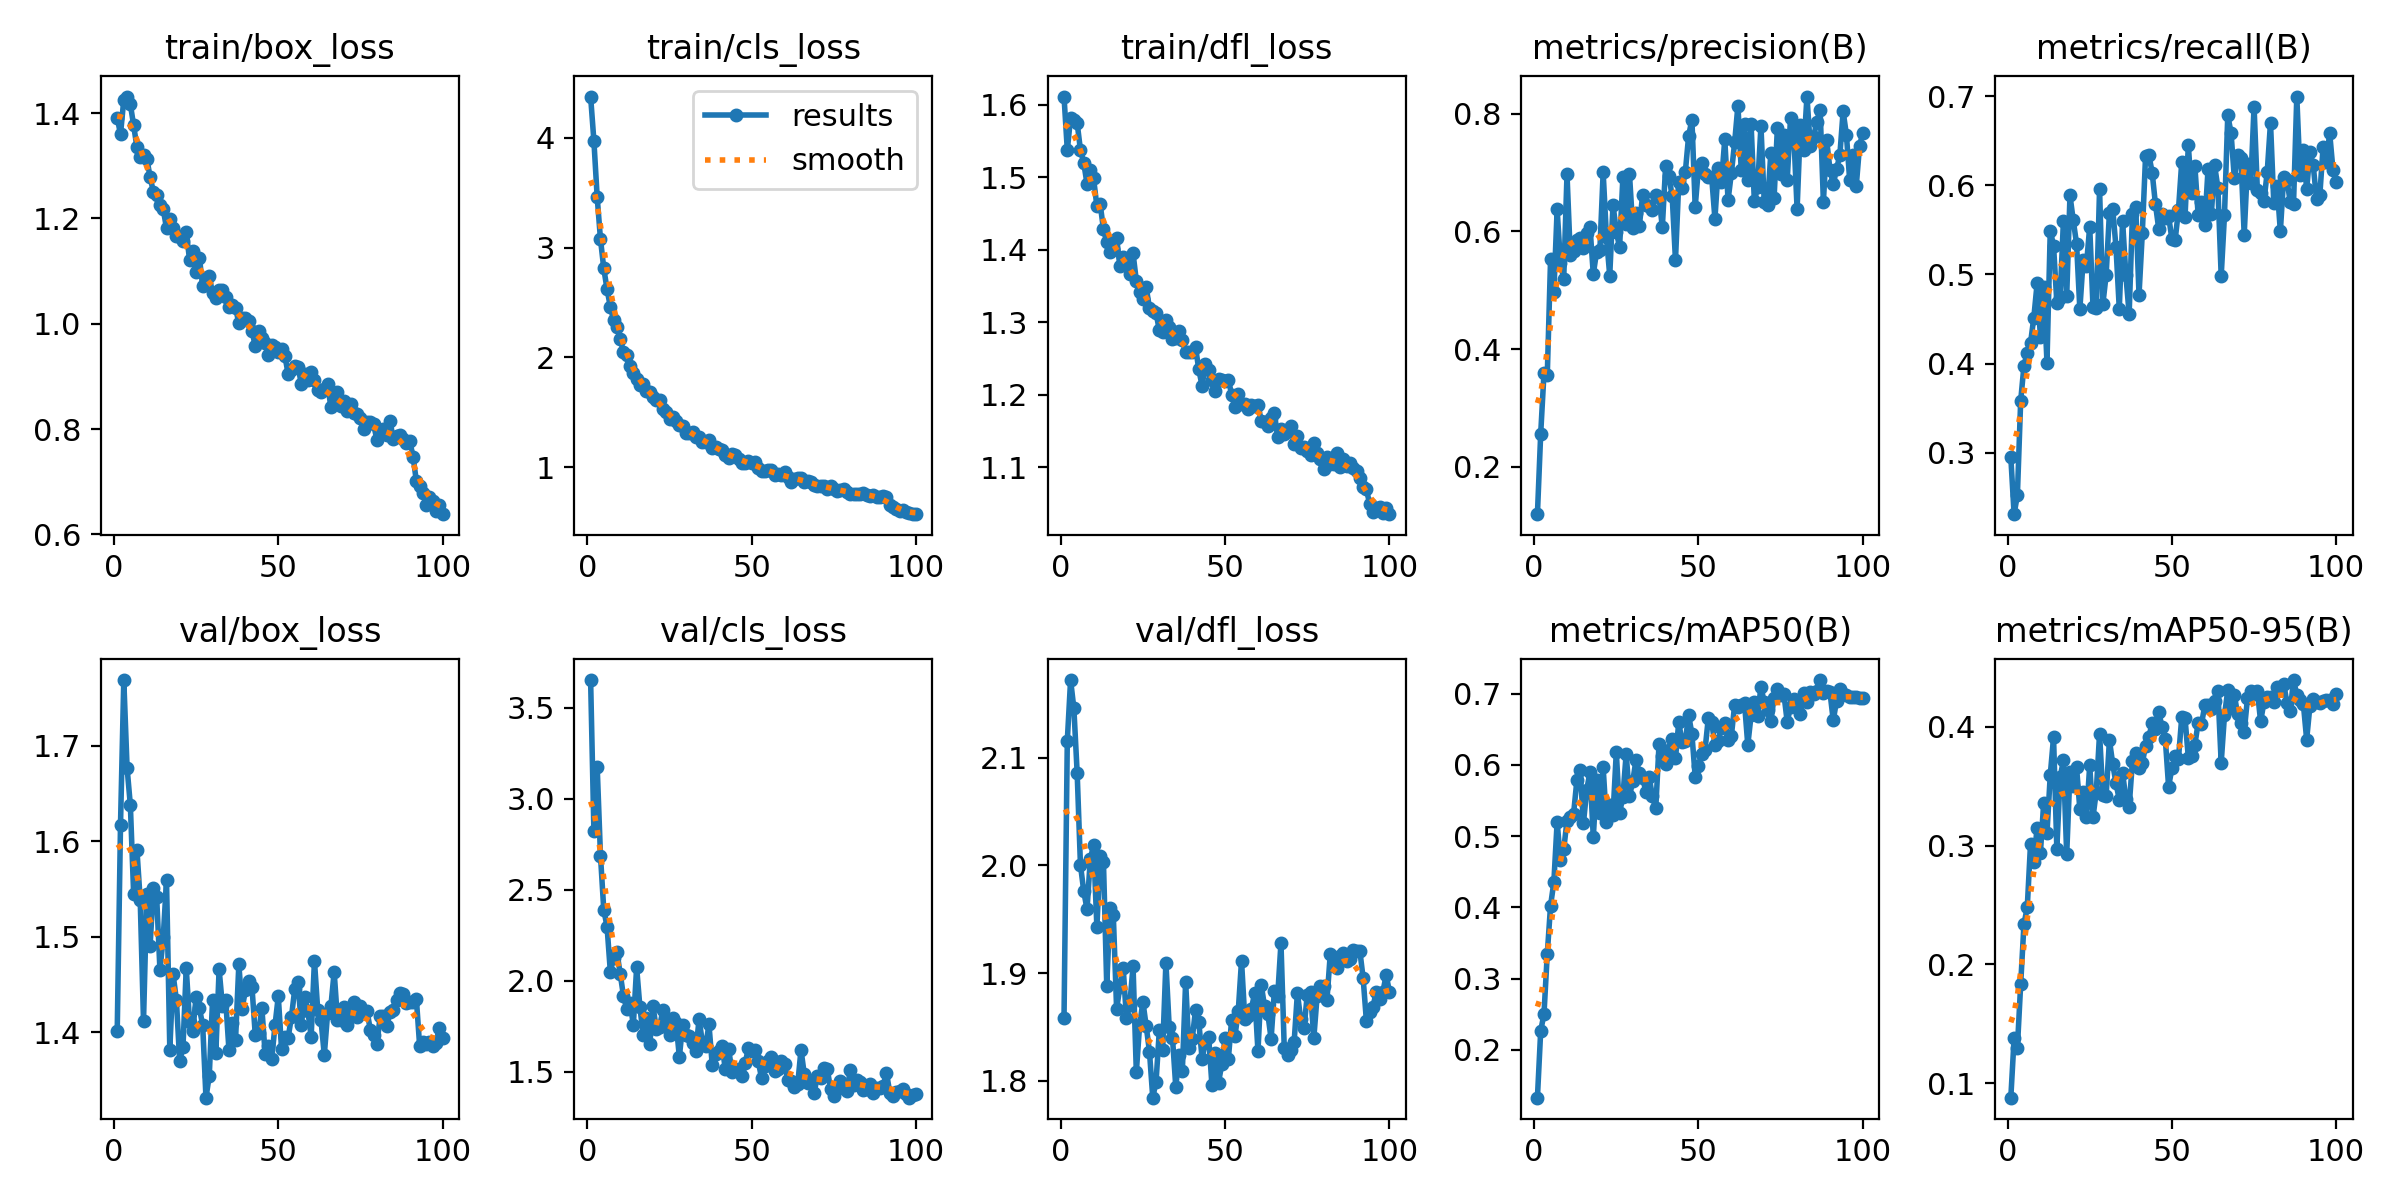

The file beside this chart, header and first rows:
epoch, time, train/box_loss, train/cls_loss, train/dfl_loss, metrics/precision(B), metrics/recall(B), metrics/mAP50(B), metrics/mAP50-95(B), val/box_loss, val/cls_loss, val/dfl_loss, lr/pg0, lr/pg1, lr/pg2
1, 41.85, 1.391, 4.376, 1.611, 0.1195, 0.2952, 0.1328, 0.08788, 1.401, 3.651, 1.859, 0.0001372, 0.0001372, 0.0001372
2, 56.76, 1.36, 3.971, 1.537, 0.2563, 0.2313, 0.2266, 0.1377, 1.617, 2.822, 2.116, 0.0002735, 0.0002735, 0.0002735
3, 71.21, 1.425, 3.459, 1.582, 0.3592, 0.2528, 0.2503, 0.1299, 1.769, 3.174, 2.172, 0.000407, 0.000407, 0.000407
4, 85.44, 1.431, 3.076, 1.579, 0.3559, 0.3582, 0.3348, 0.1833, 1.677, 2.687, 2.146, 0.0004046, 0.0004046, 0.0004046
5, 99.84, 1.417, 2.812, 1.575, 0.5524, 0.3979, 0.4025, 0.2339, 1.638, 2.39, 2.086, 0.0004005, 0.0004005, 0.0004005
6, 114.8, 1.377, 2.621, 1.537, 0.4962, 0.4125, 0.4352, 0.248, 1.545, 2.297, 2, 0.0003964, 0.0003964, 0.0003964
7, 130.7, 1.335, 2.461, 1.52, 0.6371, 0.4232, 0.52, 0.3017, 1.591, 2.05, 1.976, 0.0003922, 0.0003922, 0.0003922
8, 145.8, 1.317, 2.342, 1.491, 0.547, 0.4517, 0.466, 0.2862, 1.538, 2.127, 1.959, 0.0003881, 0.0003881, 0.0003881
9, 161.2, 1.321, 2.274, 1.51, 0.5188, 0.4899, 0.4814, 0.3153, 1.411, 2.158, 2.006, 0.000384, 0.000384, 0.000384
10, 176.4, 1.314, 2.171, 1.498, 0.6968, 0.4304, 0.5215, 0.294, 1.545, 2.038, 2.019, 0.0003798, 0.0003798, 0.0003798
11, 191.8, 1.279, 2.047, 1.46, 0.5593, 0.4854, 0.527, 0.3358, 1.49, 1.916, 1.943, 0.0003757, 0.0003757, 0.0003757
12, 207.4, 1.25, 2.027, 1.463, 0.5671, 0.4013, 0.5311, 0.3104, 1.551, 1.845, 2.008, 0.0003716, 0.0003716, 0.0003716
13, 222.5, 1.245, 1.925, 1.428, 0.585, 0.549, 0.5782, 0.3596, 1.542, 1.877, 2.003, 0.0003675, 0.0003675, 0.0003675
14, 237, 1.226, 1.855, 1.41, 0.5889, 0.5324, 0.593, 0.3911, 1.465, 1.758, 1.888, 0.0003633, 0.0003633, 0.0003633
15, 251.7, 1.217, 1.808, 1.397, 0.5718, 0.4683, 0.5182, 0.2974, 1.499, 2.073, 1.961, 0.0003592, 0.0003592, 0.0003592
16, 266.4, 1.181, 1.749, 1.401, 0.598, 0.4733, 0.5649, 0.3576, 1.559, 1.854, 1.953, 0.0003551, 0.0003551, 0.0003551
17, 281.1, 1.199, 1.754, 1.417, 0.607, 0.5598, 0.5903, 0.3717, 1.382, 1.702, 1.867, 0.0003509, 0.0003509, 0.0003509
18, 295.8, 1.182, 1.691, 1.377, 0.5271, 0.4755, 0.4984, 0.2927, 1.46, 1.793, 1.887, 0.0003468, 0.0003468, 0.0003468
19, 310.7, 1.167, 1.689, 1.39, 0.5653, 0.5886, 0.5793, 0.3622, 1.434, 1.65, 1.905, 0.0003427, 0.0003427, 0.0003427
20, 325, 1.165, 1.637, 1.382, 0.5678, 0.5605, 0.533, 0.3501, 1.37, 1.859, 1.858, 0.0003386, 0.0003386, 0.0003386
21, 339.4, 1.156, 1.617, 1.367, 0.7001, 0.5346, 0.5965, 0.3658, 1.384, 1.733, 1.87, 0.0003344, 0.0003344, 0.0003344
22, 354.3, 1.175, 1.609, 1.395, 0.5904, 0.4612, 0.5205, 0.3307, 1.467, 1.746, 1.906, 0.0003303, 0.0003303, 0.0003303
23, 369.2, 1.122, 1.534, 1.357, 0.5249, 0.5157, 0.5436, 0.3451, 1.411, 1.842, 1.808, 0.0003262, 0.0003262, 0.0003262
24, 383.9, 1.138, 1.508, 1.342, 0.6455, 0.51, 0.5301, 0.324, 1.401, 1.785, 1.852, 0.000322, 0.000322, 0.000322
25, 398, 1.098, 1.44, 1.332, 0.5995, 0.5536, 0.618, 0.3676, 1.437, 1.701, 1.873, 0.0003179, 0.0003179, 0.0003179
26, 412.1, 1.125, 1.459, 1.348, 0.5729, 0.464, 0.5327, 0.3241, 1.425, 1.796, 1.851, 0.0003138, 0.0003138, 0.0003138
27, 426.6, 1.072, 1.418, 1.319, 0.6918, 0.4622, 0.5554, 0.3455, 1.407, 1.768, 1.827, 0.0003097, 0.0003097, 0.0003097
28, 441.1, 1.083, 1.39, 1.315, 0.6118, 0.5957, 0.6154, 0.3944, 1.331, 1.581, 1.784, 0.0003055, 0.0003055, 0.0003055
29, 455.2, 1.09, 1.373, 1.313, 0.6979, 0.4666, 0.5561, 0.3423, 1.354, 1.759, 1.799, 0.0003014, 0.0003014, 0.0003014
30, 469.4, 1.058, 1.313, 1.289, 0.6058, 0.4995, 0.5768, 0.3421, 1.433, 1.701, 1.847, 0.0002973, 0.0002973, 0.0002973
31, 483.8, 1.049, 1.316, 1.286, 0.6311, 0.5691, 0.6071, 0.3887, 1.378, 1.699, 1.828, 0.0002932, 0.0002932, 0.0002932
32, 498.1, 1.064, 1.322, 1.303, 0.6085, 0.5735, 0.5885, 0.3689, 1.466, 1.657, 1.91, 0.000289, 0.000289, 0.000289
33, 512.5, 1.064, 1.279, 1.293, 0.6614, 0.5304, 0.5818, 0.3524, 1.428, 1.613, 1.85, 0.0002849, 0.0002849, 0.0002849
34, 526.7, 1.051, 1.274, 1.277, 0.6447, 0.4613, 0.5625, 0.3388, 1.434, 1.789, 1.84, 0.0002808, 0.0002808, 0.0002808
35, 540.8, 1.031, 1.229, 1.278, 0.6437, 0.5601, 0.5825, 0.3614, 1.381, 1.661, 1.794, 0.0002766, 0.0002766, 0.0002766
36, 555.1, 1.036, 1.234, 1.288, 0.6366, 0.4992, 0.5559, 0.3394, 1.41, 1.64, 1.824, 0.0002725, 0.0002725, 0.0002725
37, 569.5, 1.031, 1.249, 1.275, 0.6612, 0.4558, 0.5391, 0.3328, 1.392, 1.76, 1.809, 0.0002684, 0.0002684, 0.0002684
38, 584.1, 1.001, 1.178, 1.259, 0.6579, 0.5673, 0.6291, 0.3712, 1.471, 1.538, 1.892, 0.0002643, 0.0002643, 0.0002643
39, 598.2, 1.011, 1.188, 1.259, 0.6072, 0.5756, 0.613, 0.3776, 1.425, 1.6, 1.83, 0.0002601, 0.0002601, 0.0002601
40, 612.4, 1.011, 1.163, 1.258, 0.7106, 0.4772, 0.6013, 0.3653, 1.444, 1.615, 1.839, 0.000256, 0.000256, 0.000256
41, 628.1, 1.005, 1.156, 1.265, 0.6933, 0.5462, 0.6214, 0.3693, 1.454, 1.64, 1.866, 0.0002519, 0.0002519, 0.0002519
42, 643.8, 0.9865, 1.113, 1.235, 0.66, 0.6331, 0.637, 0.3842, 1.447, 1.513, 1.855, 0.0002477, 0.0002477, 0.0002477
43, 659.2, 0.9571, 1.083, 1.212, 0.5506, 0.634, 0.6093, 0.3918, 1.397, 1.623, 1.821, 0.0002436, 0.0002436, 0.0002436
44, 674.5, 0.986, 1.118, 1.242, 0.6842, 0.6142, 0.6599, 0.403, 1.399, 1.501, 1.836, 0.0002395, 0.0002395, 0.0002395
45, 689.8, 0.972, 1.108, 1.235, 0.6735, 0.5787, 0.6319, 0.3978, 1.425, 1.516, 1.841, 0.0002354, 0.0002354, 0.0002354
46, 705.1, 0.9643, 1.076, 1.22, 0.7009, 0.551, 0.6334, 0.4124, 1.378, 1.516, 1.796, 0.0002312, 0.0002312, 0.0002312
47, 720.5, 0.9396, 1.036, 1.205, 0.7621, 0.5675, 0.6702, 0.3999, 1.385, 1.474, 1.826, 0.0002271, 0.0002271, 0.0002271
48, 735.8, 0.9602, 1.041, 1.222, 0.7896, 0.5637, 0.6432, 0.3897, 1.372, 1.546, 1.798, 0.000223, 0.000223, 0.000223
49, 751.2, 0.9548, 1.056, 1.22, 0.6415, 0.5654, 0.5835, 0.3496, 1.407, 1.63, 1.815, 0.0002188, 0.0002188, 0.0002188
50, 766.6, 0.946, 1.04, 1.219, 0.7088, 0.5398, 0.5991, 0.3652, 1.437, 1.617, 1.84, 0.0002147, 0.0002147, 0.0002147
51, 782, 0.952, 1.047, 1.221, 0.7158, 0.5387, 0.6157, 0.3752, 1.382, 1.62, 1.82, 0.0002106, 0.0002106, 0.0002106
52, 797.3, 0.939, 0.9894, 1.2, 0.6966, 0.5722, 0.6214, 0.3733, 1.395, 1.558, 1.857, 0.0002065, 0.0002065, 0.0002065
53, 812.9, 0.9047, 0.9706, 1.184, 0.6923, 0.6262, 0.6663, 0.4081, 1.394, 1.465, 1.841, 0.0002023, 0.0002023, 0.0002023
54, 828.3, 0.9118, 0.9706, 1.202, 0.693, 0.5649, 0.6606, 0.4072, 1.416, 1.531, 1.864, 0.0001982, 0.0001982, 0.0001982
55, 843.6, 0.9195, 0.973, 1.187, 0.6214, 0.6448, 0.6286, 0.3741, 1.445, 1.561, 1.911, 0.0001941, 0.0001941, 0.0001941
56, 859, 0.9187, 0.9726, 1.187, 0.7068, 0.5913, 0.6338, 0.3754, 1.452, 1.58, 1.857, 0.0001899, 0.0001899, 0.0001899
57, 873.7, 0.8862, 0.9283, 1.18, 0.6845, 0.6213, 0.6514, 0.3851, 1.407, 1.505, 1.86, 0.0001858, 0.0001858, 0.0001858
58, 888.1, 0.9038, 0.9379, 1.186, 0.7564, 0.5662, 0.6585, 0.4036, 1.437, 1.518, 1.867, 0.0001817, 0.0001817, 0.0001817
59, 902.9, 0.8926, 0.9266, 1.184, 0.653, 0.5816, 0.6355, 0.4021, 1.422, 1.562, 1.881, 0.0001776, 0.0001776, 0.0001776
60, 917.6, 0.9078, 0.9561, 1.186, 0.6988, 0.5556, 0.6407, 0.418, 1.395, 1.545, 1.827, 0.0001734, 0.0001734, 0.0001734
... 40 more rows
